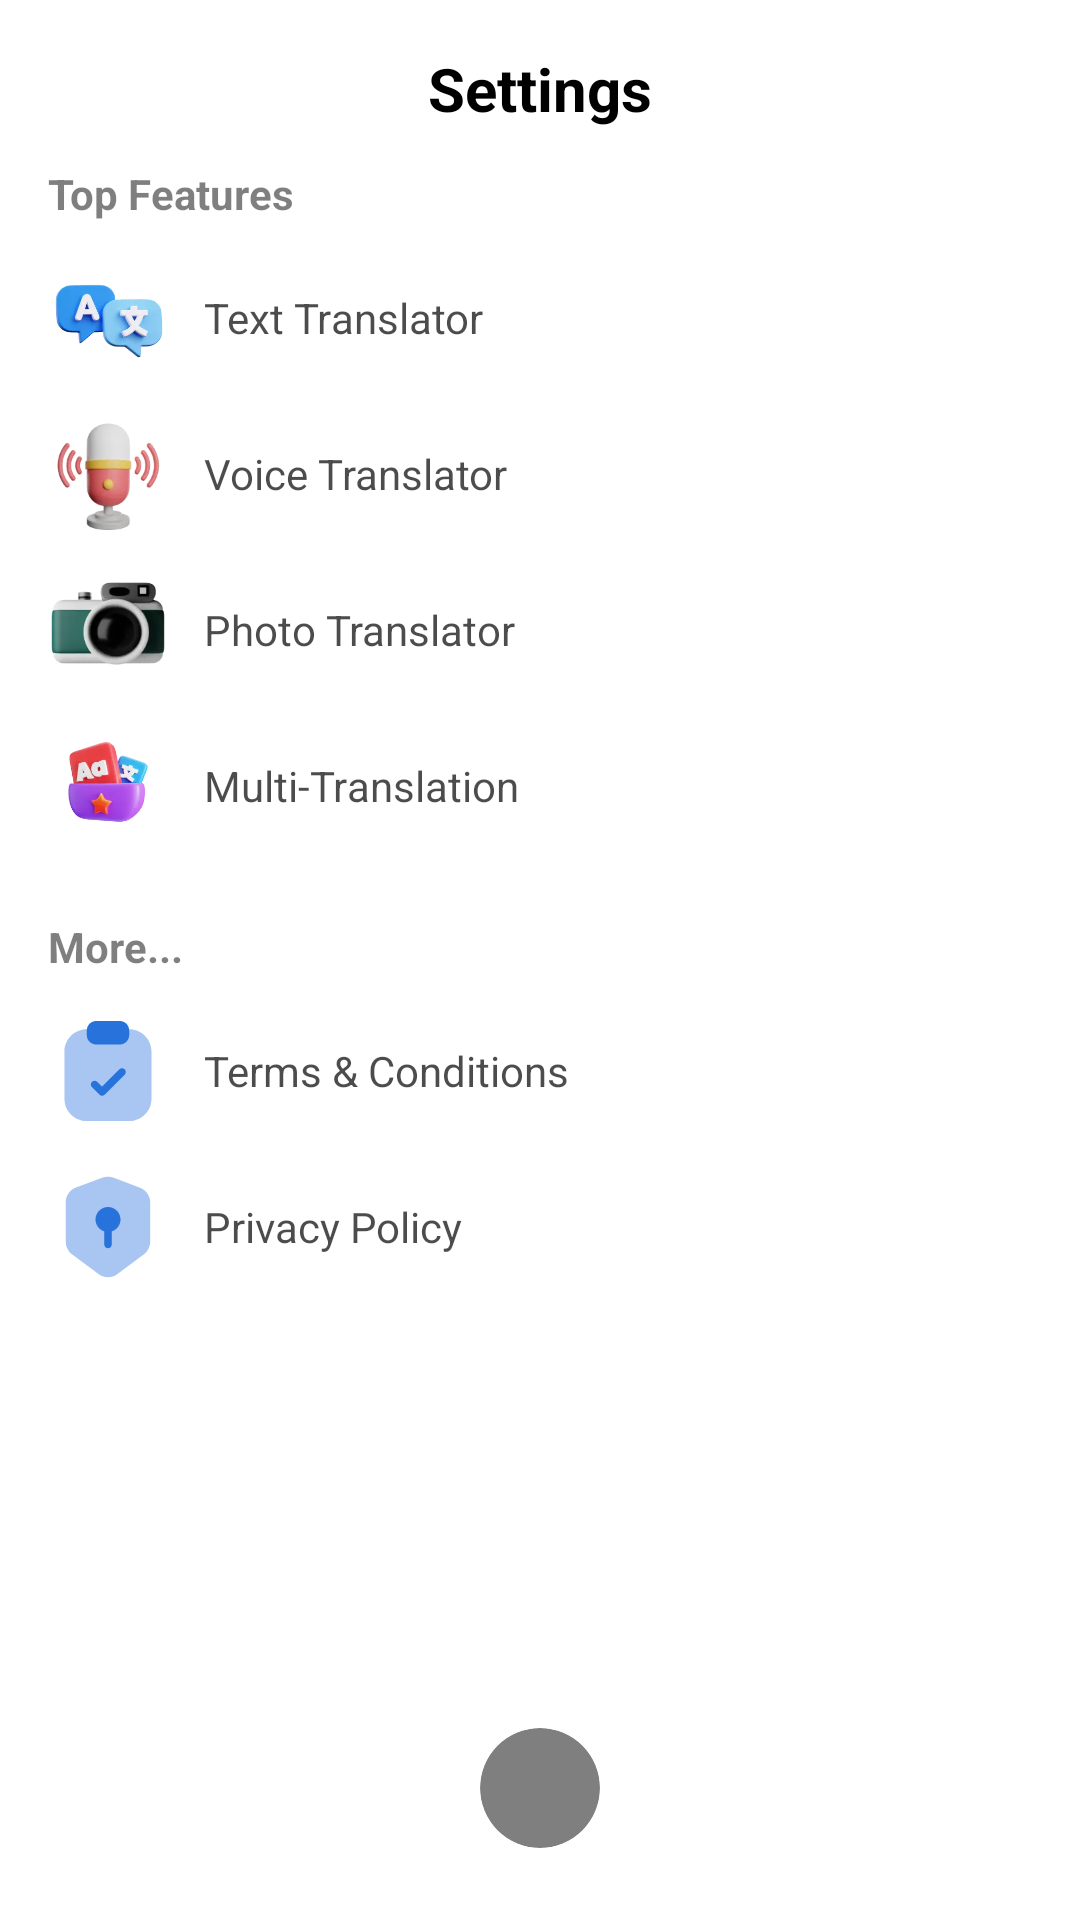

Layout XML and referenced resources for this Android screen:
<!-- AndroidManifest.xml: application theme Theme.AllLanguageTranslator -->
<!-- res/layout/fragment_navigation_drawer.xml -->
<?xml version="1.0" encoding="utf-8"?>
<layout xmlns:android="http://schemas.android.com/apk/res/android"
    xmlns:tools="http://schemas.android.com/tools"
    xmlns:app="http://schemas.android.com/apk/res-auto">

    <LinearLayout
        android:layout_width="match_parent"
        android:layout_height="match_parent"
        android:orientation="vertical"
        android:gravity="center_horizontal"
        android:background="@color/white"
        android:padding="16dp"
        tools:context=".ui.fragment.NavigationDrawerFragment">

        <TextView
            android:layout_width="wrap_content"
            android:layout_height="wrap_content"
            android:text="Settings"
            android:textSize="20sp"
            android:textColor="@color/black"
            android:textStyle="bold"
            />

        <androidx.core.widget.NestedScrollView
            android:layout_width="match_parent"
            android:layout_height="wrap_content"
            android:layout_weight="1"
            android:fillViewport="true"
            android:scrollbars="none"
            >
            <LinearLayout
                android:layout_width="match_parent"
                android:layout_height="match_parent"
                android:descendantFocusability="afterDescendants"
                android:orientation="vertical"
                >
                <TextView
                    android:layout_width="match_parent"
                    android:layout_height="wrap_content"
                    android:text="Top Features"
                    android:textSize="14sp"
                    android:layout_marginVertical="12dp"
                    android:textColor="@color/black_5"
                    android:textStyle="bold"
                    />

                <LinearLayout
                    android:id="@+id/btn_text_translator"
                    android:layout_width="match_parent"
                    android:layout_height="wrap_content"
                    android:orientation="horizontal"
                    android:gravity="center"
                    >
                    <ImageView
                        android:layout_width="40dp"
                        android:layout_height="40dp"
                        android:src="@drawable/img_translate"
                        />
                    <TextView
                        android:layout_width="match_parent"
                        android:layout_height="wrap_content"
                        android:text="@string/text_translator"
                        android:layout_marginHorizontal="12dp"
                        android:textSize="14sp"
                        android:textColor="@color/black_7"
                        />
                </LinearLayout>

                <LinearLayout
                    android:id="@+id/btn_voice_translator"
                    android:layout_width="match_parent"
                    android:layout_height="wrap_content"
                    android:orientation="horizontal"
                    android:layout_marginVertical="12dp"
                    android:gravity="center"
                    >
                    <ImageView
                        android:layout_width="40dp"
                        android:layout_height="40dp"
                        android:src="@drawable/img_voice"
                        />
                    <TextView
                        android:layout_width="match_parent"
                        android:layout_height="wrap_content"
                        android:text="@string/voice_translator"
                        android:layout_marginHorizontal="12dp"
                        android:textSize="14sp"
                        android:textColor="@color/black_7"
                        />
                </LinearLayout>

                <LinearLayout
                    android:id="@+id/btn_photo_translator"
                    android:layout_width="match_parent"
                    android:layout_height="wrap_content"
                    android:orientation="horizontal"
                    android:gravity="center"
                    >
                    <ImageView
                        android:layout_width="40dp"
                        android:layout_height="40dp"
                        android:src="@drawable/img_photo_camera"
                        />
                    <TextView
                        android:layout_width="match_parent"
                        android:layout_height="wrap_content"
                        android:text="@string/photo_translator"
                        android:layout_marginHorizontal="12dp"
                        android:textSize="14sp"
                        android:textColor="@color/black_7"
                        />
                </LinearLayout>

                <LinearLayout
                    android:id="@+id/btn_multi_translator"
                    android:layout_width="match_parent"
                    android:layout_height="wrap_content"
                    android:orientation="horizontal"
                    android:layout_marginVertical="12dp"
                    android:gravity="center"
                    >
                    <ImageView
                        android:layout_width="40dp"
                        android:layout_height="40dp"
                        android:src="@drawable/img_multi_translate"
                        />
                    <TextView
                        android:layout_width="match_parent"
                        android:layout_height="wrap_content"
                        android:text="@string/multi_translation"
                        android:layout_marginHorizontal="12dp"
                        android:textSize="14sp"
                        android:textColor="@color/black_7"
                        />
                </LinearLayout>

                <TextView
                    android:layout_width="match_parent"
                    android:layout_height="wrap_content"
                    android:text="More..."
                    android:textSize="14sp"
                    android:layout_marginVertical="12dp"
                    android:textColor="@color/black_5"
                    android:textStyle="bold"
                    />

                <LinearLayout
                    android:id="@+id/btn_rate_us"
                    android:visibility="gone"
                    android:layout_width="match_parent"
                    android:layout_height="wrap_content"
                    android:orientation="horizontal"
                    android:layout_marginVertical="12dp"
                    android:gravity="center"
                    >
                    <ImageView
                        android:layout_width="40dp"
                        android:layout_height="40dp"
                        android:src="@drawable/ic_rate_us"
                        />
                    <TextView
                        android:layout_width="match_parent"
                        android:layout_height="wrap_content"
                        android:text="@string/rate_us"
                        android:layout_marginHorizontal="12dp"
                        android:textSize="14sp"
                        android:textColor="@color/black_7"
                        />
                </LinearLayout>

                <LinearLayout
                    android:id="@+id/btn_tmc"
                    android:layout_width="match_parent"
                    android:layout_height="wrap_content"
                    android:orientation="horizontal"
                    android:gravity="center"
                    >
                    <ImageView
                        android:layout_width="40dp"
                        android:layout_height="40dp"
                        android:src="@drawable/ic_tmc"
                        />
                    <TextView
                        android:layout_width="match_parent"
                        android:layout_height="wrap_content"
                        android:text="@string/terms_and_conditions"
                        android:layout_marginHorizontal="12dp"
                        android:textSize="14sp"
                        android:textColor="@color/black_7"
                        />
                </LinearLayout>

                <LinearLayout
                    android:id="@+id/btn_privacy"
                    android:layout_width="match_parent"
                    android:layout_height="wrap_content"
                    android:orientation="horizontal"
                    android:layout_marginVertical="12dp"
                    android:gravity="center"
                    >
                    <ImageView
                        android:layout_width="40dp"
                        android:layout_height="40dp"
                        android:src="@drawable/ic_privacy"
                        />
                    <TextView
                        android:layout_width="match_parent"
                        android:layout_height="wrap_content"
                        android:text="@string/privacy"
                        android:layout_marginHorizontal="12dp"
                        android:textSize="14sp"
                        android:textColor="@color/black_7"
                        />
                </LinearLayout>

                <LinearLayout
                    android:id="@+id/btn_share"
                    android:visibility="gone"
                    android:layout_width="match_parent"
                    android:layout_height="wrap_content"
                    android:orientation="horizontal"
                    android:gravity="center"
                    >
                    <ImageView
                        android:layout_width="40dp"
                        android:layout_height="40dp"
                        android:src="@drawable/ic_share"
                        />
                    <TextView
                        android:layout_width="match_parent"
                        android:layout_height="wrap_content"
                        android:text="@string/share_app"
                        android:layout_marginHorizontal="12dp"
                        android:textSize="14sp"
                        android:textColor="@color/black_7"
                        />
                </LinearLayout>
            </LinearLayout>

        </androidx.core.widget.NestedScrollView>

        <androidx.cardview.widget.CardView
            android:id="@+id/btn_close"
            android:layout_width="40dp"
            android:layout_height="40dp"
            app:cardCornerRadius="20dp"
            android:layout_margin="8dp"
            app:cardBackgroundColor="@color/black_5"
            app:cardElevation="0dp"
            >
            <ImageView
                android:layout_gravity="center"
                android:layout_width="wrap_content"
                android:layout_height="wrap_content"
                android:src="@drawable/baseline_close_24"
                />
        </androidx.cardview.widget.CardView>

    </LinearLayout>
</layout>
<!-- resources referenced by this layout -->
<resources>
  <color name="black">#FF000000</color>
  <color name="black_5">#80000000</color>
  <color name="black_7">#B3000000</color>
  <color name="white">#FFFFFFFF</color>
  <!-- drawable ic_privacy (drawable) -->
  <vector xmlns:android="http://schemas.android.com/apk/res/android"
      android:width="30dp"
      android:height="30dp"
      android:viewportWidth="30"
      android:viewportHeight="30">
    <path
        android:pathData="M13.7,2.637L6.825,5.212C5.512,5.712 4.438,7.262 4.438,8.675V18.8C4.438,19.813 5.1,21.15 5.912,21.75L12.788,26.888C14,27.8 15.988,27.8 17.2,26.888L24.075,21.75C24.888,21.138 25.55,19.813 25.55,18.8V8.675C25.55,7.275 24.475,5.712 23.163,5.225L16.288,2.65C15.587,2.375 14.413,2.375 13.7,2.637Z"
        android:strokeAlpha="0.4"
        android:fillColor="#2772DB"
        android:fillAlpha="0.4"/>
    <path
        android:pathData="M18.125,13.125C18.125,12.296 17.796,11.501 17.21,10.915C16.624,10.329 15.829,10 15,10C14.171,10 13.376,10.329 12.79,10.915C12.204,11.501 11.875,12.296 11.875,13.125C11.875,14.525 12.8,15.688 14.063,16.087V19.375C14.063,19.888 14.488,20.313 15,20.313C15.512,20.313 15.938,19.888 15.938,19.375V16.087C16.57,15.891 17.123,15.498 17.517,14.965C17.91,14.432 18.123,13.787 18.125,13.125Z"
        android:fillColor="#2772DB"/>
  </vector>
  <!-- drawable ic_share: vector/xml drawable (drawable, 2201 chars, omitted) -->
  <!-- drawable ic_tmc (drawable) -->
  <vector xmlns:android="http://schemas.android.com/apk/res/android"
      android:width="30dp"
      android:height="30dp"
      android:viewportWidth="30"
      android:viewportHeight="30">
    <path
        android:pathData="M20.3,4.56H9.7C6.612,4.56 4.112,7.073 4.112,10.148V21.91C4.112,24.985 6.625,27.498 9.7,27.498H20.288C23.375,27.498 25.875,24.985 25.875,21.91V10.148C25.888,7.06 23.375,4.56 20.3,4.56Z"
        android:strokeAlpha="0.4"
        android:fillColor="#2772DB"
        android:fillAlpha="0.4"/>
    <path
        android:pathData="M17.938,2.5H12.063C10.762,2.5 9.7,3.55 9.7,4.85V6.025C9.7,7.325 10.75,8.375 12.05,8.375H17.938C19.237,8.375 20.288,7.325 20.288,6.025V4.85C20.3,3.55 19.237,2.5 17.938,2.5ZM13.512,21.188C13.275,21.188 13.038,21.1 12.85,20.913L10.975,19.038C10.801,18.861 10.703,18.623 10.703,18.375C10.703,18.127 10.801,17.889 10.975,17.712C11.337,17.35 11.938,17.35 12.3,17.712L13.512,18.925L17.85,14.587C18.212,14.225 18.813,14.225 19.175,14.587C19.538,14.95 19.538,15.55 19.175,15.913L14.175,20.913C14,21.1 13.75,21.188 13.512,21.188Z"
        android:fillColor="#2772DB"/>
  </vector>
  <!-- drawable img_multi_translate: webp bitmap (drawable, 5194 bytes) -->
  <!-- drawable img_photo_camera: webp bitmap (drawable, 2734 bytes) -->
  <!-- drawable img_translate: webp bitmap (drawable, 5422 bytes) -->
  <!-- drawable img_voice: webp bitmap (drawable, 6258 bytes) -->
  <string name="multi_translation">Multi-Translation</string>
  <string name="photo_translator">Photo Translator</string>
  <string name="privacy">Privacy Policy</string>
  <string name="rate_us">Rate Us</string>
  <string name="share_app">Share App</string>
  <string name="terms_and_conditions">Terms &amp; Conditions</string>
  <string name="text_translator">Text Translator</string>
  <string name="voice_translator">Voice Translator</string>
  <style name="Theme.AllLanguageTranslator" parent="Theme.MaterialComponents.Light.NoActionBar">
          
          <item name="colorPrimary">@color/purple_500</item>
          <item name="colorPrimaryVariant">@color/purple_700</item>
          <item name="colorOnPrimary">@color/white</item>
          
          <item name="colorSecondary">@color/teal_200</item>
          <item name="colorSecondaryVariant">@color/teal_700</item>
          <item name="colorOnSecondary">@color/black</item>
          
          <item name="android:statusBarColor">?attr/colorPrimaryVariant</item>
          
      </style>
  <color name="purple_500">#009EFF</color>
  <color name="purple_700">#009EFF</color>
  <color name="teal_200">#FF03DAC5</color>
  <color name="teal_700">#FF018786</color>
</resources>
